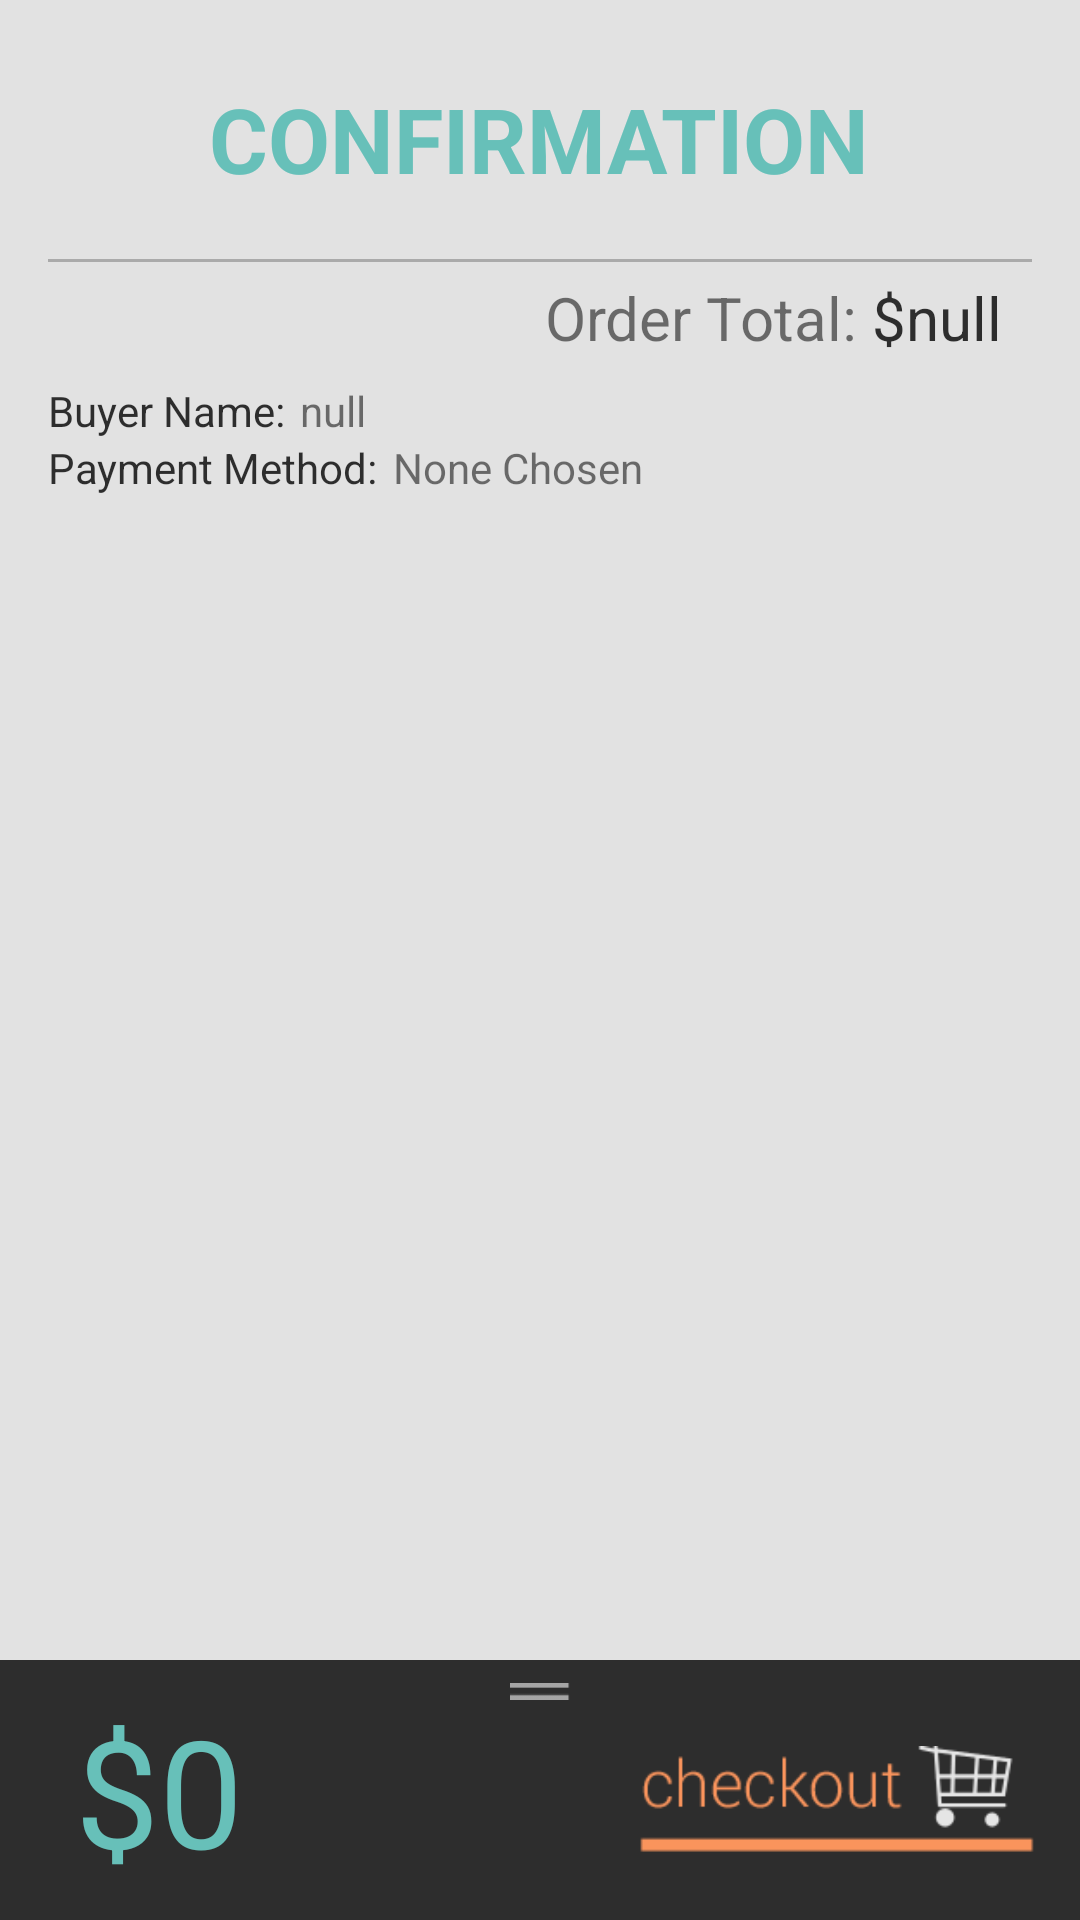

The Android layout XML behind this screen, and the referenced resources:
<!-- AndroidManifest.xml: application theme AppTheme -->
<!-- res/layout/fragment_payment_confirm.xml -->
<?xml version="1.0" encoding="utf-8"?>
<RelativeLayout xmlns:android="http://schemas.android.com/apk/res/android"
    android:layout_width="match_parent"
    android:layout_height="match_parent"
    android:background="@color/niupiao_light_grey">

    <RelativeLayout
        android:id="@+id/rl_transfer_main"
        android:layout_width="match_parent"
        android:layout_height="wrap_content"
        android:paddingBottom="@dimen/activity_vertical_margin"
        android:paddingLeft="@dimen/activity_horizontal_margin"
        android:paddingRight="@dimen/activity_horizontal_margin"
        android:paddingTop="@dimen/activity_vertical_margin">

        <TextView
            android:id="@+id/tv_title"
            style="@style/Payment.TextView.Title"
            android:text="@string/title_confirmation" />

        <LinearLayout
            android:id="@+id/ll_tickets_bought"
            android:layout_below="@id/tv_title"
            android:orientation="vertical"
            android:layout_width="match_parent"
            android:layout_height="wrap_content">

            </LinearLayout>

        <include layout="@layout/payment_confirm_divider"
            android:id="@+id/divider"
            android:layout_height="wrap_content"
            android:layout_width="match_parent"
            android:layout_below="@id/ll_tickets_bought"/>

        
        <TextView
            android:id="@+id/tv_order_text"
            android:layout_width="wrap_content"
            android:layout_height="wrap_content"
            android:layout_below="@id/divider"
            android:layout_toLeftOf="@+id/tv_currency_symbol"
            android:layout_marginRight="5dp"
            android:layout_marginTop="5dp"
            android:text="@string/order_total"
            android:textSize="20sp"
            />

        <TextView
            android:id="@+id/tv_currency_symbol"
            android:layout_width="wrap_content"
            android:layout_height="wrap_content"
            android:layout_below="@id/divider"
            android:layout_toLeftOf="@+id/tv_order_cost"
            android:layout_alignTop="@id/tv_order_text"
            android:text="@string/usd"
            android:textSize="20sp"
            android:textColor="@color/niupiao_black_80"
            />

        <TextView
            android:id="@+id/tv_order_cost"
            android:layout_width="wrap_content"
            android:layout_height="wrap_content"
            android:layout_below="@id/divider"
            android:layout_alignParentRight="true"
            android:layout_alignTop="@id/tv_order_text"
            android:layout_marginRight="10dp"
            android:text="null"
            android:textSize="20sp"
            android:textColor="@color/niupiao_black_80"/>


        
        <TextView
            android:id="@+id/tv_buyer_name_text"
            android:layout_width="wrap_content"
            android:layout_height="wrap_content"
            android:layout_below="@id/tv_order_text"
            android:layout_marginTop="8dp"
            android:text="@string/buyer_name"
            android:textColor="@color/niupiao_black_80"
            />

        <TextView
            android:id="@+id/tv_buyer_name"
            android:layout_width="wrap_content"
            android:layout_height="wrap_content"
            android:layout_marginLeft="5dp"
            android:layout_toRightOf="@id/tv_buyer_name_text"
            android:layout_alignTop="@id/tv_buyer_name_text"
            android:text="null"/>

        <TextView
            android:id="@+id/tv_payment_method_text"
            android:layout_width="wrap_content"
            android:layout_height="wrap_content"
            android:layout_below="@id/tv_buyer_name_text"
            android:text="@string/payment_method"
            android:textColor="@color/niupiao_black_80"
            />

        <TextView
            android:id="@+id/tv_payment_method"
            android:layout_width="wrap_content"
            android:layout_height="wrap_content"
            android:layout_marginLeft="5dp"
            android:layout_toRightOf="@id/tv_payment_method_text"
            android:layout_alignTop="@id/tv_payment_method_text"
            android:text="None Chosen"/>

    </RelativeLayout>


    <include layout="@layout/checkout_tickets_bottom_bar"/>


</RelativeLayout>
<!-- res/layout/payment_confirm_divider.xml (included above) -->
<?xml version="1.0" encoding="utf-8"?>
<LinearLayout xmlns:android="http://schemas.android.com/apk/res/android"
    android:layout_width="match_parent"
    android:layout_height="wrap_content"
    android:orientation="vertical">

    <View
        android:id="@+id/event_info_divider_line"
        android:layout_width="match_parent"
        android:layout_height="1dp"
        android:layout_marginTop="10dp"
        android:background="@android:color/darker_gray" />


</LinearLayout>
<!-- res/layout/checkout_tickets_bottom_bar.xml (included above) -->
<?xml version="1.0" encoding="utf-8"?>
<RelativeLayout xmlns:android="http://schemas.android.com/apk/res/android"
    android:layout_width="match_parent"
    android:layout_height="wrap_content"
    android:layout_alignParentBottom="true"
    android:background="@color/niupiao_black_80"
    android:paddingBottom="10dp"
    android:paddingTop="5dp">

    <TextView
        android:id="@+id/tv_cost"
        android:layout_width="wrap_content"
        android:layout_height="wrap_content"
        android:layout_marginTop="5dp"
        android:layout_centerVertical="true"
        android:layout_marginLeft="25dp"
        android:text="$0"
        android:textColor="@color/niupiao_blue"
        android:textSize="50sp" />

    <ImageView
        android:id="@+id/iv_slidebar"
        android:layout_width="20dp"
        android:layout_height="wrap_content"
        android:layout_alignParentTop="true"
        android:layout_centerHorizontal="true"
        android:src="@drawable/slidebar"/>

    <ImageButton
        android:id="@+id/ib_next_screen"
        android:layout_width="wrap_content"
        android:layout_height="wrap_content"
        android:layout_alignBottom="@id/tv_cost"
        android:layout_alignParentRight="true"
        android:layout_toRightOf="@id/iv_slidebar"
        android:layout_alignTop="@id/tv_cost"
        android:layout_marginBottom="3dp"
        android:layout_marginRight="3dp"
        android:adjustViewBounds="true"
        android:background="@android:color/transparent"
        android:maxHeight="80dp"
        android:maxWidth="200dp"
        android:scaleType="fitEnd"
        android:src="@drawable/checkout" />

</RelativeLayout>
<!-- resources referenced by this layout -->
<resources>
  <color name="niupiao_black_80">#CC000000</color>
  <color name="niupiao_blue">#67c0b9</color>
  <color name="niupiao_light_grey">#e2e2e2</color>
  <dimen name="activity_horizontal_margin">16dp</dimen>
  <dimen name="activity_vertical_margin">16dp</dimen>
  <!-- drawable checkout: png bitmap (drawable, 5438 bytes) -->
  <!-- drawable slidebar: png bitmap (drawable, 2847 bytes) -->
  <string name="buyer_name">Buyer Name:</string>
  <string name="order_total">Order Total:</string>
  <string name="payment_method">Payment Method:</string>
  <string name="title_confirmation">CONFIRMATION</string>
  <string name="usd">$</string>
  <style name="Payment.TextView.Title">
          <item name="android:layout_centerHorizontal">true</item>
          <item name="android:layout_marginBottom">10dp</item>
          <item name="android:layout_marginTop">10dp</item>
          <item name="android:textSize">30sp</item>
          <item name="android:textStyle">bold</item>
          <item name="android:textColor">@color/niupiao_blue</item>
      </style>
  <style name="AppTheme" parent="Theme.AppCompat.Light.DarkActionBar">
      </style>
</resources>
